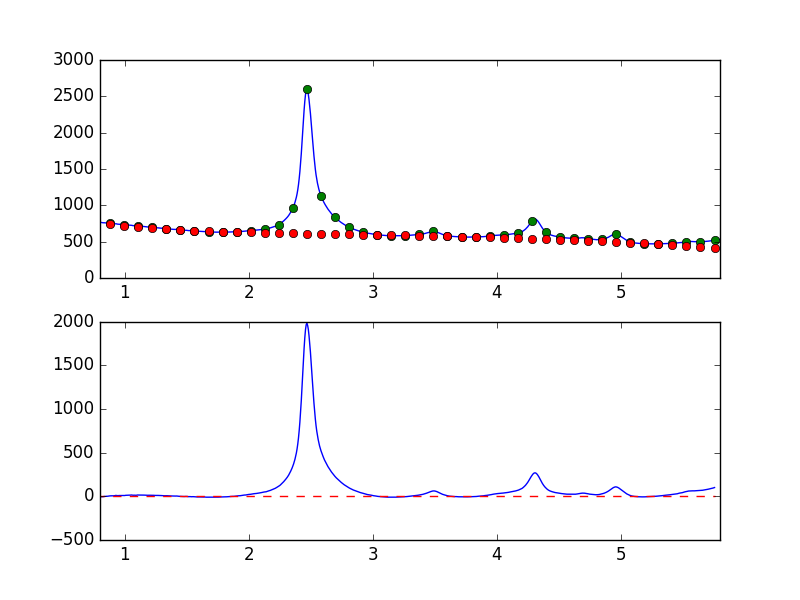

The file beside this chart, header and first rows:
7.681951752392544019e-01, -8.280650118519588432e+00
7.738631750302433776e-01, -7.783160228076440035e+00
7.795311748212323533e-01, -6.723652731894731005e+00
7.851991746122213289e-01, -7.003778223976269146e+00
7.908671744032103046e-01, -4.991068645978316454e+00
7.965351741941992803e-01, -3.274003205184158105e+00
8.022031739851883669e-01, -4.808004468251056096e+00
8.078711737761772316e-01, -4.160311408087181917e+00
8.135391735671662072e-01, -3.666473544475252311e+00
8.192071733581552939e-01, -4.019645377666506647e+00
8.248751731491442696e-01, -4.338457482131843790e+00
8.305431729401332452e-01, -1.676721096403525735e+00
8.362111727311222209e-01, -8.246976543271102855e-01
8.418791725221110855e-01, -8.172774959975868114e-01
8.475471723131001722e-01, 1.590800405676873197e+00
8.532151721040891479e-01, 9.332492262266214311e-01
8.588831718950781235e-01, 8.972855591492816529e-01
8.645511716860672102e-01, 2.380331076068841867e+00
8.702191714770560749e-01, 3.035300612670994269e+00
8.758871712680450505e-01, 5.155672969485635804e+00
8.815551710590340262e-01, 5.645156439230277101e+00
8.872231708500230019e-01, 6.052350214404327744e+00
8.928911706410120885e-01, 5.651779391327863777e+00
8.985591704320010642e-01, 6.529485942665019138e+00
9.042271702229900399e-01, 5.836758423112314631e+00
9.098951700139790155e-01, 6.469575328771838940e+00
9.155631698049678802e-01, 7.568971308089771810e+00
9.212311695959569668e-01, 8.456400931386497177e+00
9.268991693869459425e-01, 1.087580412054649059e+01
9.325671691779349182e-01, 1.003810077792138600e+01
9.382351689689240049e-01, 9.120336294144863132e+00
9.439031687599129805e-01, 8.079524321569124368e+00
9.495711685509018452e-01, 9.135190719577735763e+00
9.552391683418909318e-01, 9.526758808491877062e+00
9.609071681328797965e-01, 9.579406303163636949e+00
9.665751679238688832e-01, 1.000832556688271779e+01
9.722431677148579698e-01, 1.077785447075154934e+01
9.779111675058468345e-01, 1.084714289759131134e+01
9.835791672968358101e-01, 1.061351211694125141e+01
9.892471670878246748e-01, 9.928690136622776663e+00
9.949151668788137615e-01, 1.008257635117570317e+01
1.000583166669802848e+00, 9.883720467802504572e+00
1.006251166460791602e+00, 1.198175293654458073e+01
1.011919166251780799e+00, 1.256295989120008016e+01
1.017587166042769553e+00, 1.294741652806635557e+01
1.023255165833758751e+00, 1.366314482078610126e+01
1.028923165624747726e+00, 1.345240014143780627e+01
1.034591165415736702e+00, 1.387482067460098278e+01
1.040259165206725678e+00, 1.378795720251116563e+01
1.045927164997714431e+00, 1.407230972615388964e+01
1.051595164788703629e+00, 1.576621516057684858e+01
1.057263164579692605e+00, 1.467925065520330463e+01
1.062931164370681802e+00, 1.277162812508129264e+01
1.068599164161670556e+00, 1.261983145791441530e+01
1.074267163952659310e+00, 1.368468292031400324e+01
1.079935163743648507e+00, 1.291748329451513655e+01
1.085603163534637483e+00, 1.178155728853448636e+01
1.091271163325626681e+00, 1.239403820413883750e+01
1.096939163116615434e+00, 1.409697389387633848e+01
1.102607162907604632e+00, 1.548784433920116044e+01
1.108275162698593386e+00, 1.572650745125474714e+01
... 839 more rows
